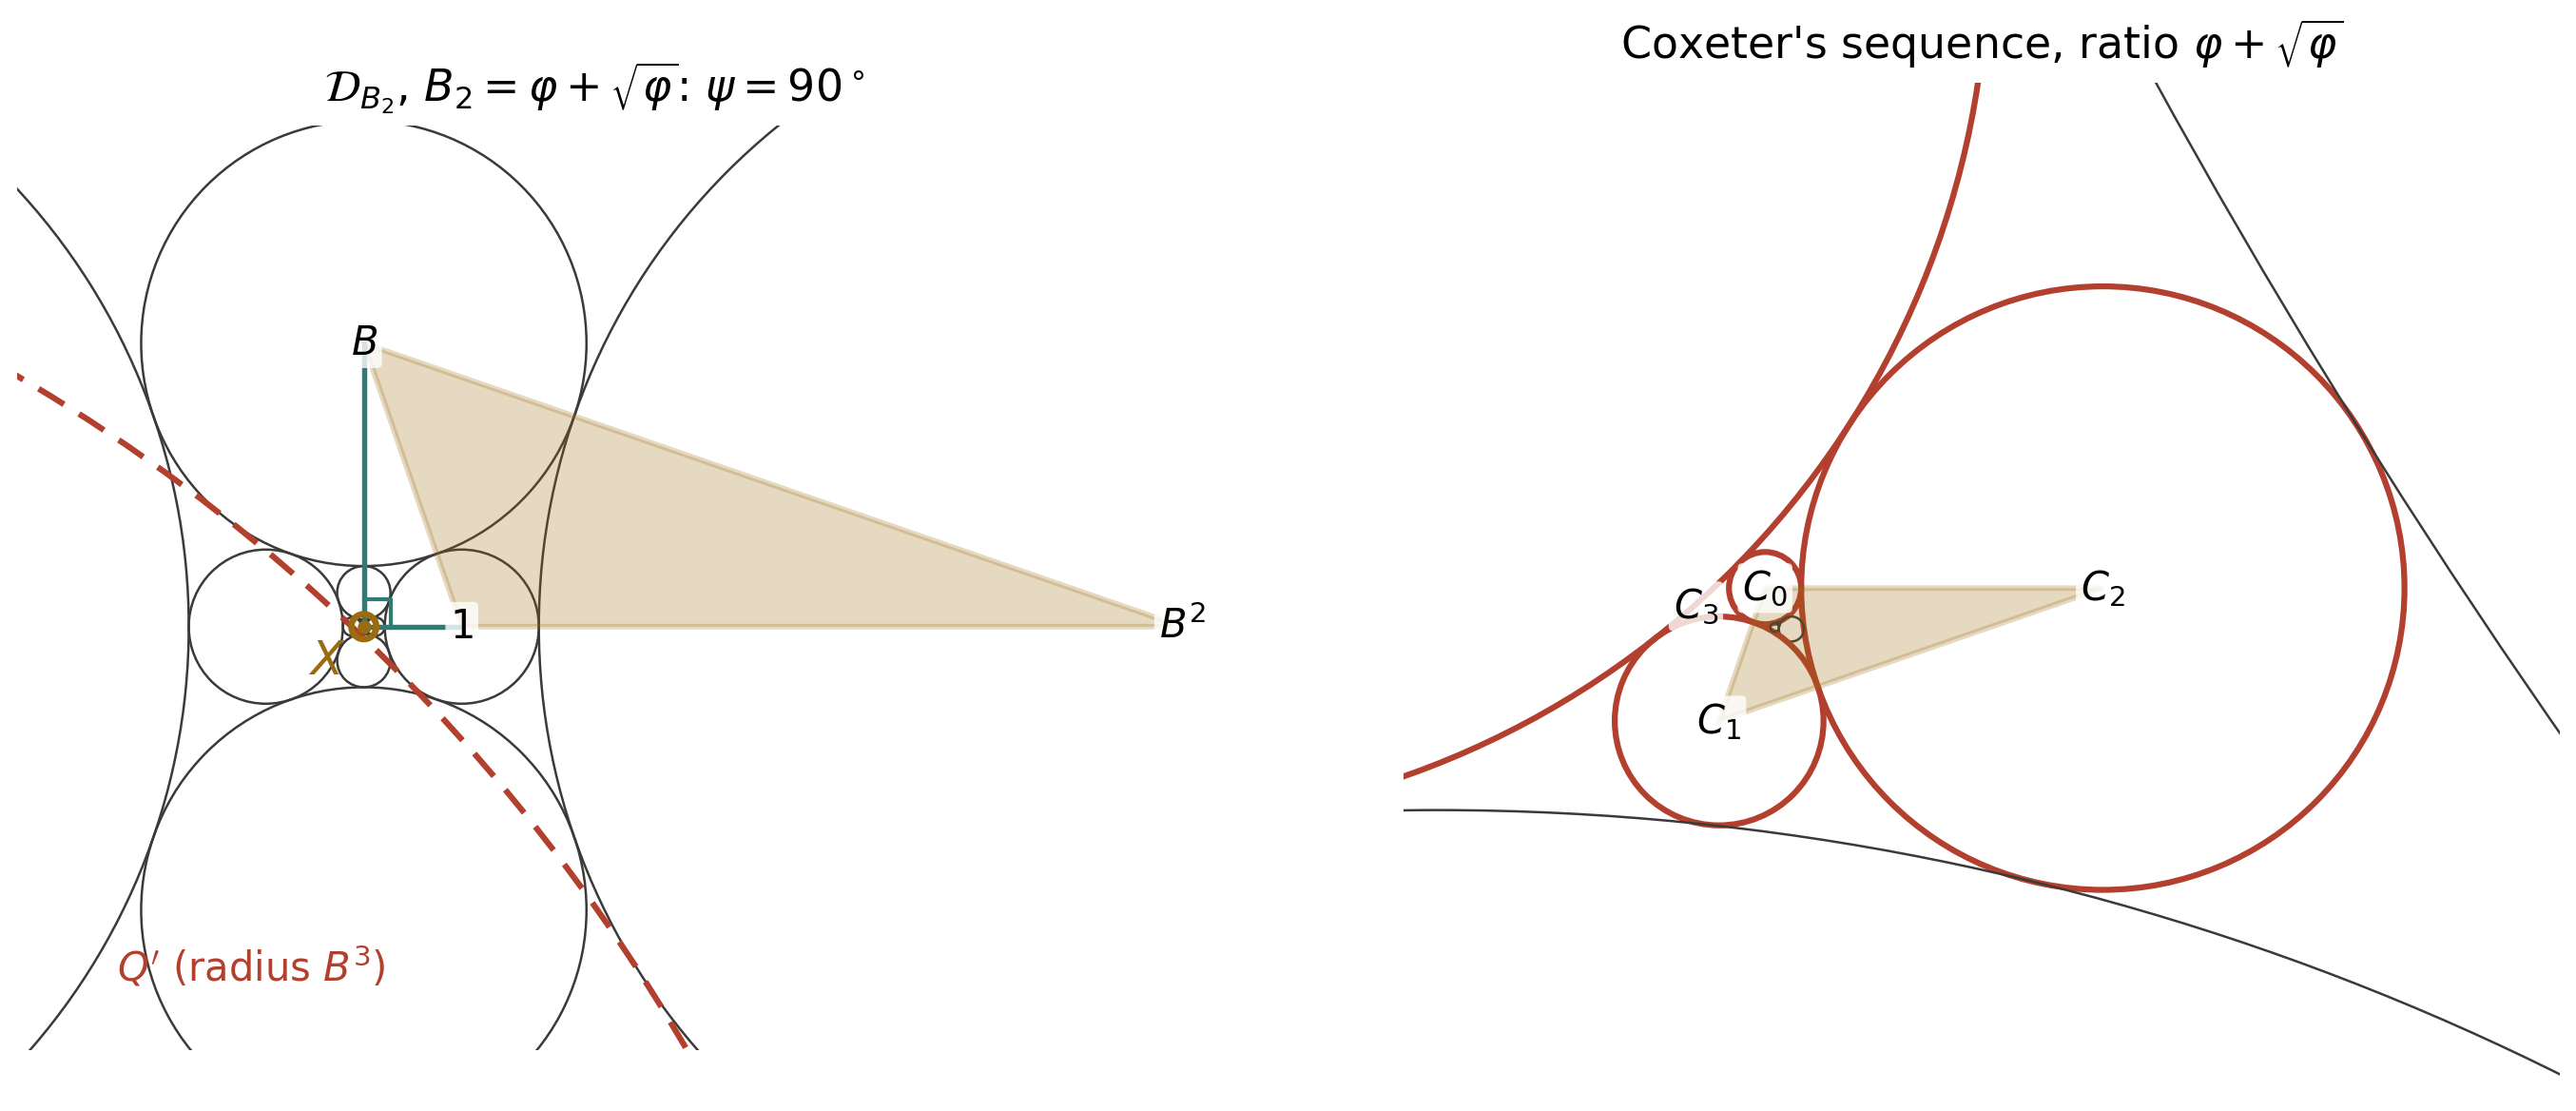

Write Python code to recreate this figure.
"""fig13_coxeter.py — Figure: the right-angle spiral D_{B_2} and Coxeter's spiral.

Purpose (Section 7.4, Proposition 7.10, Corollary 7.13): B_2 = phi + sqrt(phi) is Coxeter's
ratio. Left: D_{B_2}, recentered at X = -sqrt(phi); each (0,1)-step turns by
psi = 90 degrees about X (beta = i B_2), and the cell triangle with radii
1, B, B^2 is shaded. Right: Coxeter's loxodromic sequence, i.e. the Doyle
spiral with (A,B) = (k^2, k^3), k = phi + sqrt(phi); four consecutive circles
C_0..C_3 (radii 1, k, k^2, k^3) are mutually tangent, and the triangle of the
centers of C_0, C_1, C_2 (shaded) is congruent to the shaded cell triangle on
the left, by Lemma 3.3.
"""
import math, cmath
import doylefig as D
from matplotlib.patches import Circle, Polygon

k = D.PHI + math.sqrt(D.PHI)                 # = B_2
fig, axes = D.plt.subplots(1, 2, figsize=(11.5, 5.4))

# ---- left: D_{B_2} recentered at X
ax = axes[0]; ax.set_aspect("equal"); ax.axis("off")
X, beta = D.family_X(k), D.family_beta(k)
z = lambda p, q: D.closed_center(k, p, q, X, beta) - X
seen = []
for p in range(-6, 4):
    for q in range(-1, 3):                    # q = -1..2 covers one turn (period (-2,4))
        c, r = z(p, q), k ** (2 * p + q)
        if not (0.02 < abs(c) < 40): continue
        ax.add_patch(Circle((c.real, c.imag), r, fill=False, ec=D.INK, lw=0.6))
tri = [z(0, 0), z(0, 1), z(1, 0)]
ax.add_patch(Polygon([(w.real, w.imag) for w in tri], closed=True, fc=D.GOLD,
                     alpha=0.25, ec=D.GOLD, lw=1.4, zorder=4))
# Corollary 7.13: mirror image Q' of K(1,1) in the line through the centers of
# K(0,1) and K(1,0); together with the shaded triple it is Coxeter's quadruple.
P1, P0, Q = z(0, 1), z(1, 0), z(1, 1)
ud = (P0 - P1) / abs(P0 - P1)
Qm = P1 + ud * ((Q - P1) / ud).conjugate()
ax.add_patch(Circle((Qm.real, Qm.imag), k ** 3, fill=False, ec=D.OVERLAP,
                    lw=1.5, ls=(0, (5, 3)), zorder=5))
ax.text(-3.2, -4.6, "$Q'$ (radius $B^3$)", color=D.OVERLAP, fontsize=10)
for w in tri[:2]:
    ax.plot([0, w.real], [0, w.imag], color=D.DIAG1, lw=1.3, zorder=5)
s = 0.35                                     # right-angle mark at X
u0, u1 = tri[0] / abs(tri[0]), tri[1] / abs(tri[1])
pts = [s * u0, s * (u0 + u1), s * u1]
ax.plot([p.real for p in pts], [p.imag for p in pts], color=D.DIAG1, lw=1.0, zorder=5)
ax.scatter([0], [0], s=40, facecolors="none", edgecolors=D.GOLD, lw=1.6, zorder=6)
ax.scatter([0], [0], s=6, color=D.GOLD, zorder=6)
ax.annotate("$X$", (0, 0), textcoords="offset points", xytext=(-14, -12), color=D.GOLD, fontsize=12)
for w, lab in zip(tri, ["$1$", "$B$", "$B^2$"]):
    ax.text(w.real, w.imag, lab, ha="center", va="center", fontsize=10, zorder=7,
            bbox=dict(boxstyle="round,pad=0.12", fc="white", ec="none", alpha=0.8))
ax.set_xlim(-4.5, 10.5); ax.set_ylim(-5.5, 6.5)
ax.set_title(r"$\mathcal{D}_{B_2}$, $B_2=\varphi+\sqrt{\varphi}$: $\psi=90^\circ$", fontsize=11)

# ---- right: Coxeter's spiral, Doyle parameters (A,B) = (k^2, k^3)
ax = axes[1]; ax.set_aspect("equal"); ax.axis("off")
cen, rad = D.build_config(k * k, k ** 3, 3)
drawn = []
for pt, c in cen.items():
    r = rad[pt]
    if any(abs(c - c2) < 1e-6 * r and abs(r - r2) < 1e-6 * r for c2, r2 in drawn):
        continue                              # coincident copies (coherent spiral)
    drawn.append((c, r))
C = {0: (0, 0), 1: (-1, 1), 2: (1, 0), 3: (0, 1)}  # radii 1, k, k^2, k^3
for m, pt in C.items():
    c, r = cen[pt], rad[pt]
for c, r in drawn:
    hi = any(abs(c - cen[pt]) < 1e-6 * r for pt in C.values())
    ax.add_patch(Circle((c.real, c.imag), r, fill=False,
                        ec=(D.OVERLAP if hi else D.INK), lw=(1.5 if hi else 0.6)))
tri = [cen[C[0]], cen[C[1]], cen[C[2]]]
ax.add_patch(Polygon([(w.real, w.imag) for w in tri], closed=True, fc=D.GOLD,
                     alpha=0.25, ec=D.GOLD, lw=1.4, zorder=4))
for m, pt in C.items():
    w = cen[pt]
    if m == 3:                                # center far outside: label on the arc
        w = w + rad[pt] * (cen[(0, 0)] - w) / abs(cen[(0, 0)] - w) * 1.0 + (-1.2 - 1.2j)
    ax.text(w.real, w.imag, f"$C_{m}$", ha="center", va="center", fontsize=10, zorder=7,
            bbox=dict(boxstyle="round,pad=0.12", fc="white", ec="none", alpha=0.8))
xs = [c.real for c, r in drawn if r < 30]; ys = [c.imag for c, r in drawn if r < 30]
cx, cy = cen[(0, 0)].real, cen[(0, 0)].imag
ax.set_xlim(cx - 10, cx + 22); ax.set_ylim(cy - 14, cy + 14)
ax.set_title(r"Coxeter's sequence, ratio $\varphi+\sqrt{\varphi}$", fontsize=11)
D.save(fig, "fig13_coxeter")
print("check C1-C2 tangency:", abs(cen[(-1, 1)] - cen[(1, 0)]) - (k + k * k))
print("check C0-C3 tangency:", abs(cen[(0, 1)] - cen[(0, 0)]) - (1 + k ** 3))
